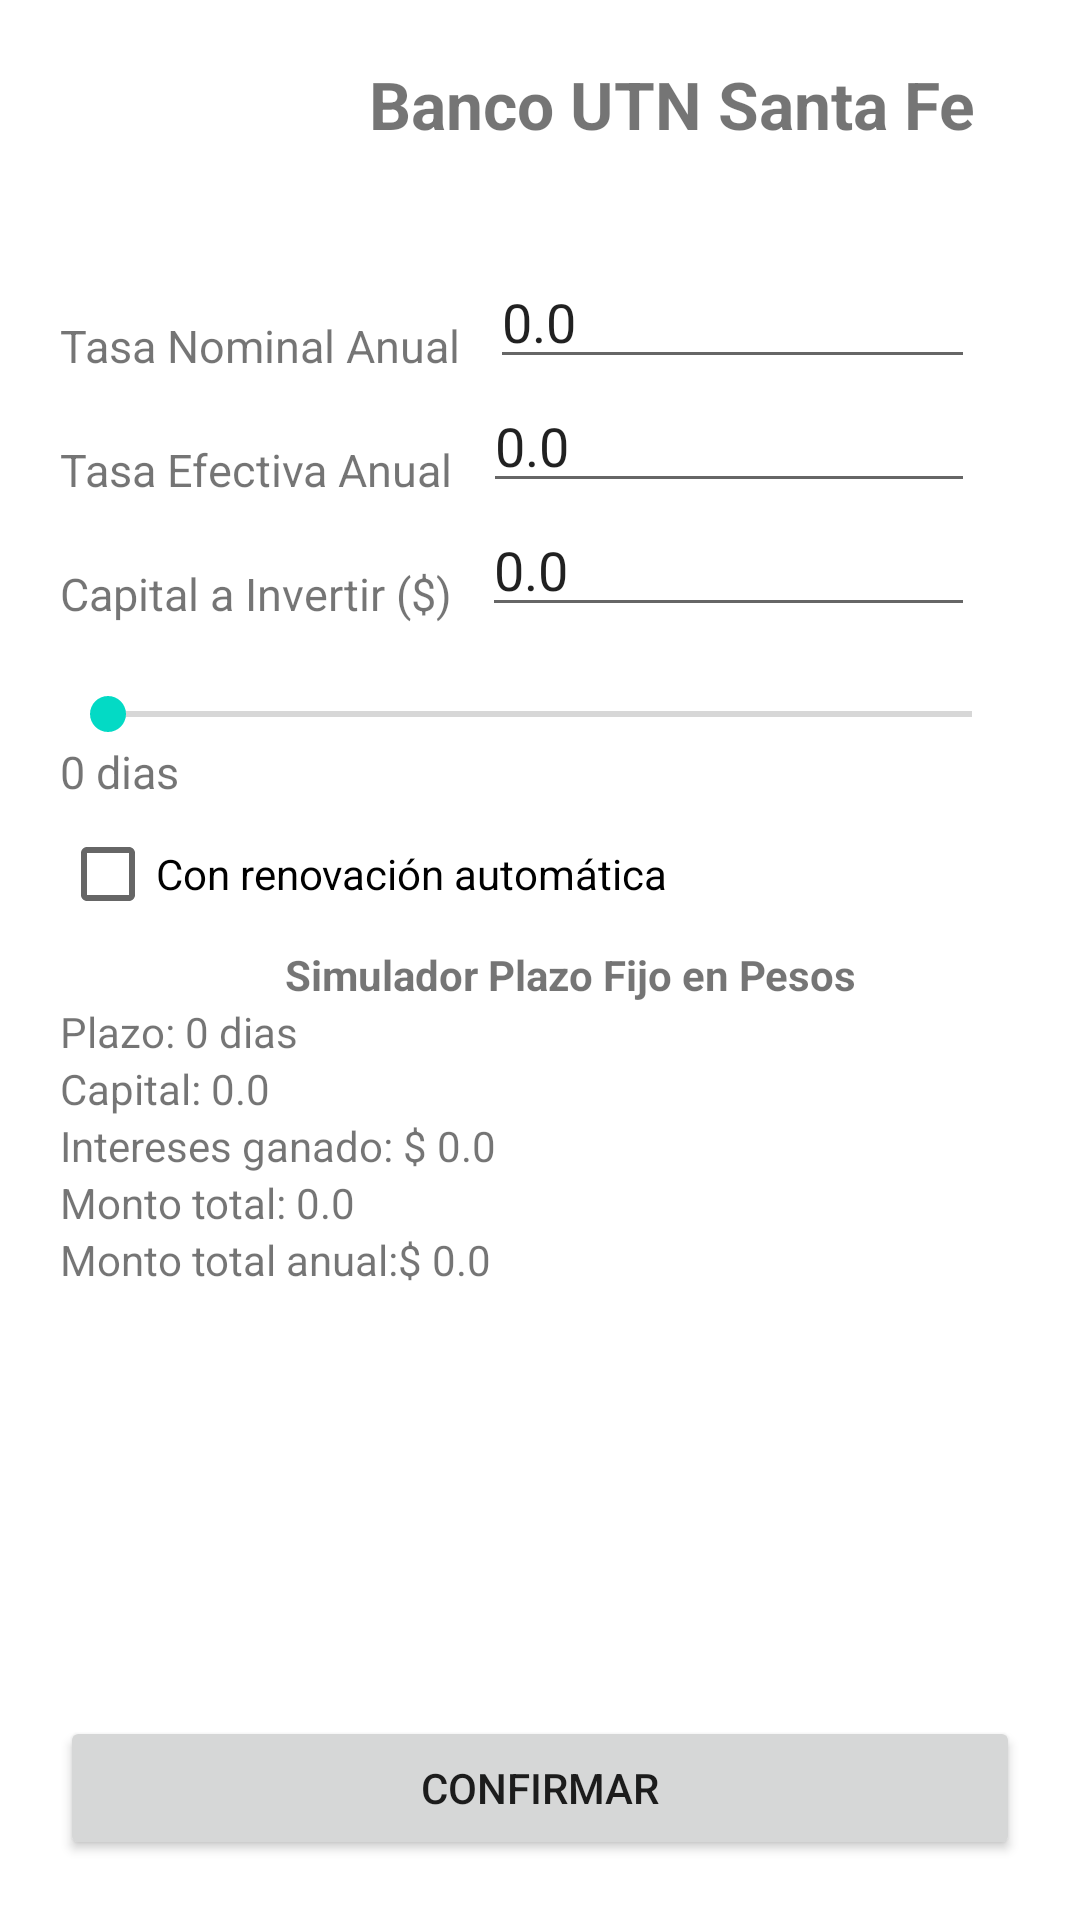

Produce the Android XML layout that renders to this screen, including the resource entries it uses.
<!-- AndroidManifest.xml: application theme Theme.BancoUTN -->
<!-- res/layout/fragment_fragmento_simular_plazo_fijo.xml -->
<?xml version="1.0" encoding="utf-8"?>
<FrameLayout xmlns:android="http://schemas.android.com/apk/res/android"
    xmlns:tools="http://schemas.android.com/tools"
    android:layout_width="match_parent"
    android:layout_height="match_parent"
    tools:context=".FragmentoSimularPlazoFijo">
    <LinearLayout
        android:layout_width="match_parent"
        android:layout_height="match_parent"
        android:orientation="vertical"
        >
        <LinearLayout
            android:layout_width="match_parent"
            android:layout_height="wrap_content"
            android:orientation="horizontal"
            android:paddingLeft="35dp"
            android:paddingTop="20dp"
            android:paddingRight="35dp"
            android:paddingBottom="20dp">

            <ImageView
                android:layout_width="45dp"
                android:layout_height="45dp"
                android:src="@drawable/utn_logo">

            </ImageView>

            <TextView
                android:layout_width="match_parent"
                android:layout_height="match_parent"
                android:text="Banco UTN Santa Fe"
                android:textAlignment="viewEnd"
                android:textSize="22dp"
                android:textStyle="bold" />

        </LinearLayout>

        <ScrollView
            android:layout_weight="1"
            android:layout_width="match_parent"
            android:layout_height="wrap_content">
            <LinearLayout
                android:layout_width="match_parent"
                android:layout_height="wrap_content"
                android:orientation="vertical">

            <LinearLayout
                android:layout_width="match_parent"
                android:layout_height="wrap_content"
                android:orientation="horizontal">

                <TextView
                    android:layout_width="wrap_content"
                    android:layout_height="match_parent"
                    android:paddingLeft="20dp"
                    android:paddingTop="20dp"
                    android:text="Tasa Nominal Anual"
                    android:textSize="15dp" />

                <EditText
                    android:id="@+id/campo_tna"
                    android:layout_width="match_parent"
                    android:layout_height="wrap_content"
                    android:layout_gravity="right"
                    android:layout_marginLeft="10dp"
                    android:layout_marginRight="35dp"
                    android:text="0.0"
                    android:inputType="numberDecimal"
                    android:outlineSpotShadowColor="@color/teal_200" />
            </LinearLayout>

            <LinearLayout
                android:layout_width="match_parent"
                android:layout_height="wrap_content"
                android:orientation="horizontal">

                <TextView
                    android:layout_width="wrap_content"
                    android:layout_height="match_parent"
                    android:paddingLeft="20dp"
                    android:paddingTop="20dp"
                    android:text="Tasa Efectiva Anual"
                    android:textSize="15dp" />

                <EditText
                    android:id="@+id/campo_tea"
                    android:layout_width="match_parent"
                    android:layout_height="wrap_content"
                    android:layout_gravity="right"
                    android:layout_marginLeft="10dp"
                    android:layout_marginRight="35dp"
                    android:inputType="numberDecimal"
                    android:text="0.0"
                    android:outlineSpotShadowColor="@color/teal_200" />
            </LinearLayout>

                <LinearLayout
                    android:layout_width="match_parent"
                    android:layout_height="wrap_content"
                    android:orientation="horizontal">

                    <TextView
                        android:layout_width="wrap_content"
                        android:layout_height="match_parent"
                        android:paddingLeft="20dp"
                        android:paddingTop="20dp"
                        android:text="Capital a Invertir ($)"
                        android:textSize="15dp" />

                    <EditText
                        android:id="@+id/campo_capital"
                        android:layout_width="match_parent"
                        android:layout_height="wrap_content"
                        android:layout_gravity="right"
                        android:layout_marginLeft="10dp"
                        android:layout_marginRight="35dp"
                        android:inputType="number"
                        android:text="0.0"
                        android:outlineSpotShadowColor="@color/teal_200" />
                </LinearLayout>
                <SeekBar
                    android:id="@+id/barra_plazo"
                    android:max="12"
                    android:layout_width="match_parent"
                    android:layout_height="match_parent"
                    android:layout_marginRight="20dp"
                    android:layout_marginLeft="20dp"
                    android:layout_marginTop="20dp"/>
                <TextView
                    android:id="@+id/indicador_dias_plazo"
                    android:layout_width="match_parent"
                    android:layout_height="wrap_content"
                    android:layout_marginLeft="20dp"
                    android:textSize="15dp"
                    android:text="0 dias"/>
                <CheckBox
                    android:layout_width="wrap_content"
                    android:layout_height="match_parent"
                    android:text="Con renovación automática"
                    android:layout_marginLeft="20dp"/>
                <LinearLayout
                    android:layout_width="match_parent"
                    android:layout_height="wrap_content"
                    android:orientation="vertical"
                    android:layout_marginLeft="20dp">
                    <TextView
                        android:layout_width="match_parent"
                        android:layout_height="match_parent"
                        android:textAlignment="center"
                        android:text="Simulador Plazo Fijo en Pesos"
                        android:textStyle="bold"/>
                    <TextView
                        android:id="@+id/etiqueta_plazo"
                        android:layout_width="match_parent"
                        android:layout_height="wrap_content"
                        android:text="Plazo: 0 dias"/>
                    <TextView
                        android:id="@+id/etiqueta_capital"
                        android:layout_width="match_parent"
                        android:layout_height="wrap_content"
                        android:text="Capital: 0.0"/>
                    <TextView
                        android:id="@+id/etiqueta_interes_ganado"
                        android:layout_width="match_parent"
                        android:layout_height="wrap_content"
                        android:text="Intereses ganado: $ 0.0"/>
                    <TextView
                        android:id="@+id/etiqueta_monto_total"
                        android:layout_width="match_parent"
                        android:layout_height="wrap_content"
                        android:text="Monto total: 0.0"/>
                    <TextView
                        android:id="@+id/etiqueta_monto_anual"
                        android:layout_width="match_parent"
                        android:layout_height="wrap_content"
                        android:text="Monto total anual:$ 0.0"/>

                </LinearLayout>



            </LinearLayout>

        </ScrollView>
        <Button
            android:id="@+id/boton_confirmar"
            android:layout_width="match_parent"
            android:layout_height="wrap_content"
            android:layout_margin="20dp"
            android:layout_gravity="bottom"
            android:text="CONFIRMAR"/>
    </LinearLayout>


</FrameLayout>
<!-- resources referenced by this layout -->
<resources>
  <style name="Theme.BancoUTN" parent="Theme.MaterialComponents.DayNight.DarkActionBar">
          
          <item name="colorPrimary">@color/purple_500</item>
          <item name="colorPrimaryVariant">@color/purple_700</item>
          <item name="colorOnPrimary">@color/white</item>
          
          <item name="colorSecondary">@color/teal_200</item>
          <item name="colorSecondaryVariant">@color/teal_700</item>
          <item name="colorOnSecondary">@color/black</item>
          
          <item name="android:statusBarColor" tools:targetApi="l">?attr/colorPrimaryVariant</item>
          
      </style>
  <!-- not gathered from this repository: default colours our renderer supplied (Android Studio template values) -->
  <color name="purple_500">#FF6200EE</color>
  <color name="purple_700">#FF3700B3</color>
  <color name="teal_200">#FF03DAC5</color>
  <color name="teal_700">#FF018786</color>
  <color name="black">#FF000000</color>
  <color name="white">#FFFFFFFF</color>
</resources>
